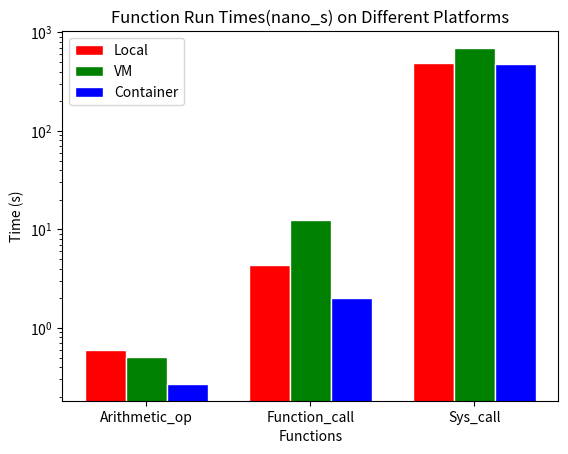

Generate this figure with matplotlib: (Note: this script raises an exception after producing the figure.)
import matplotlib.pyplot as plt
import numpy as np

# Set the run times for each function on each platform (in seconds)
local_times = [0.594, 4.386, 483.51]
vm_times = [0.511,12.564, 695.256]
container_times = [0.27, 2.029, 480.017]

# Set the names of the functions and platforms
functions = ['Arithmetic_op', 'Function_call', 'Sys_call']
platforms = ['Local', 'VM', 'Container']

# Create a numpy array of the run times for each function on each platform
times = np.array([local_times, vm_times, container_times])

# Set the width of the bars
bar_width = 0.25

# Set the x locations of the bars for each platform
r1 = np.arange(len(functions))
r2 = [x + bar_width for x in r1]
r3 = [x + 2*bar_width for x in r1]

fig, ax = plt.subplots()
ax.set_yscale('log')
ax.bar(r1, times[0], color='r', width=bar_width, edgecolor='white', label=platforms[0])
ax.bar(r2, times[1], color='g', width=bar_width, edgecolor='white', label=platforms[1])
ax.bar(r3, times[2], color='b', width=bar_width, edgecolor='white', label=platforms[2])

# Add labels and legend
plt.xlabel('Functions')
plt.ylabel('Time (s)')
plt.xticks([r + bar_width for r in range(len(functions))], functions)
plt.title('Function Run Times(nano_s) on Different Platforms')
plt.legend()

# Save the plot
plt.savefig("/Users/<user>/Desktop/ex1_plot.png")
